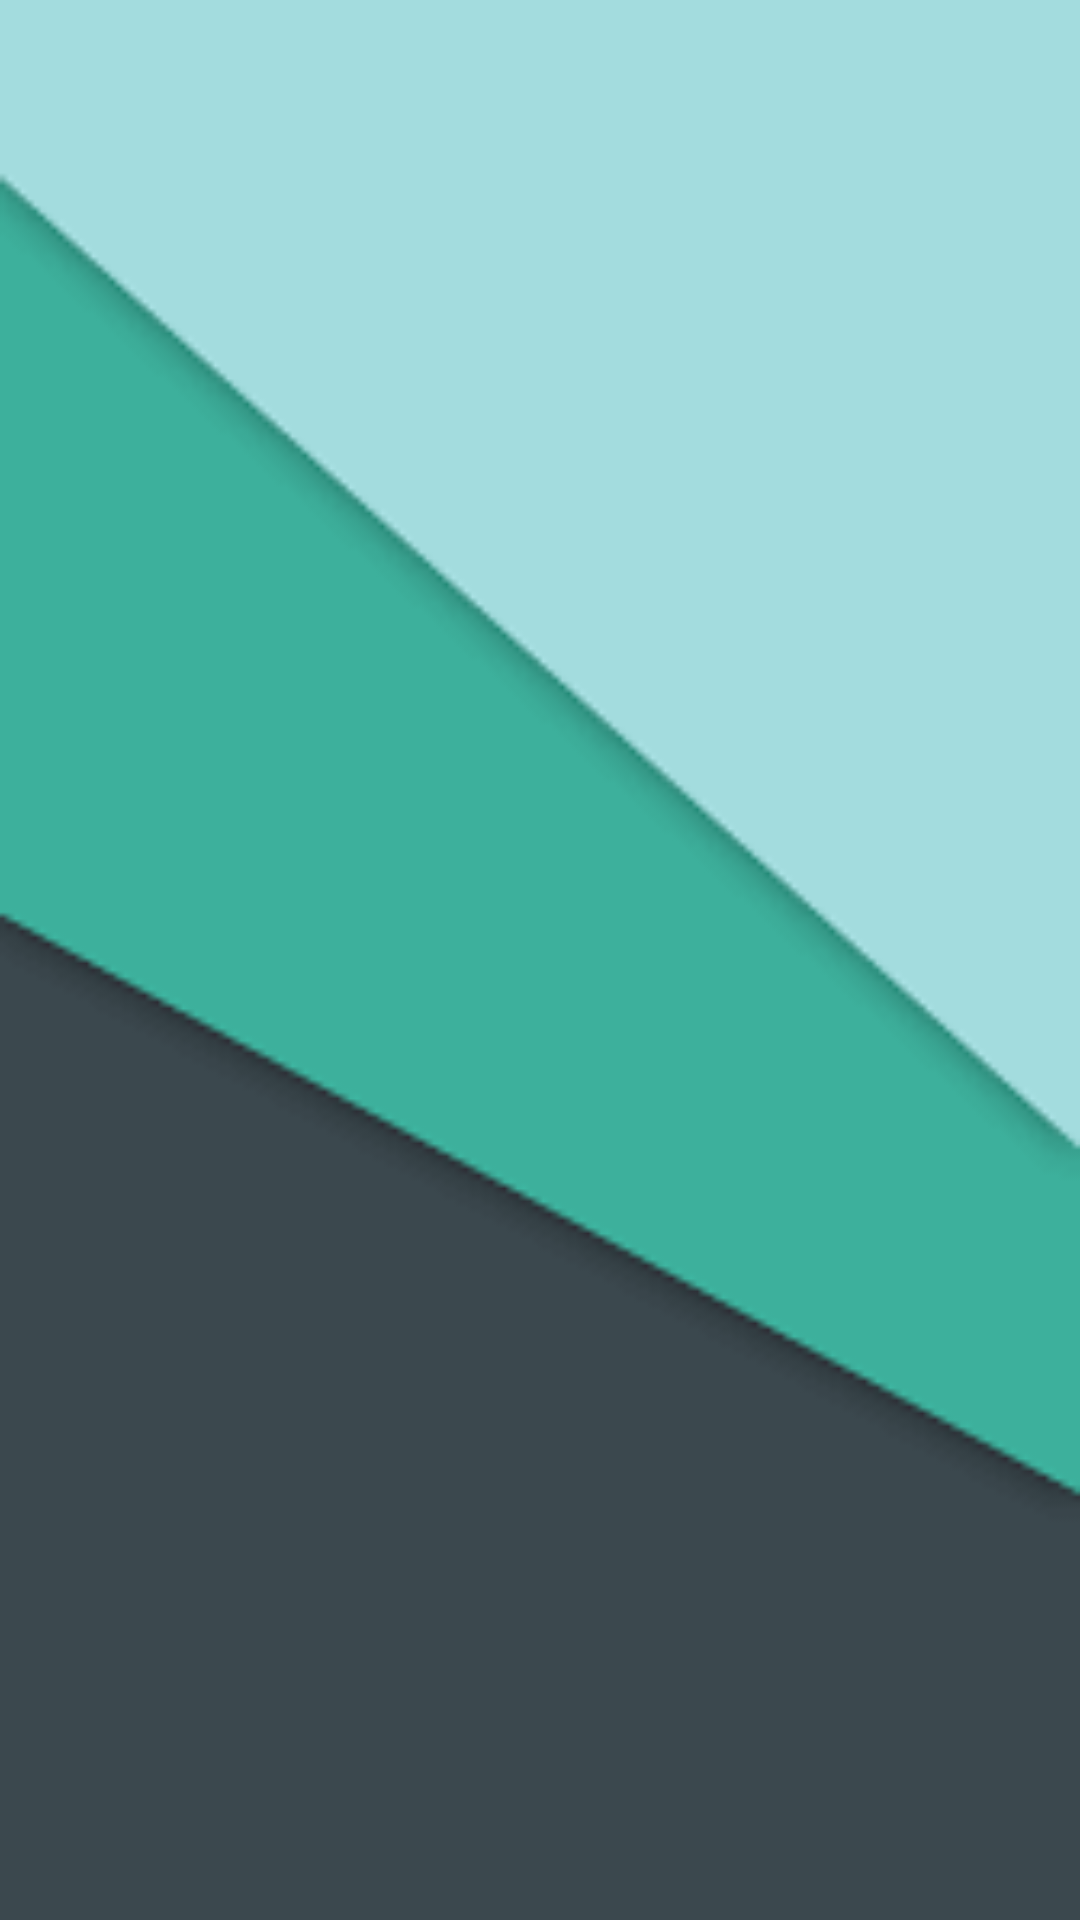

Here is an Android app screen rendered from its layout file. Give the layout XML and the strings, colors and styles it references.
<!-- AndroidManifest.xml: application theme AppTheme -->
<!-- res/layout/walkthrough_fragment_second.xml -->
<LinearLayout xmlns:android="http://schemas.android.com/apk/res/android"
        android:layout_width="match_parent"
        android:layout_height="match_parent">

        
        <ImageView
                android:layout_width="match_parent"
                android:layout_height="match_parent"
                android:src="@drawable/dummy2"
                android:scaleType="centerCrop"/>

</LinearLayout>
<!-- resources referenced by this layout -->
<resources>
  <!-- drawable dummy2: png bitmap (drawable-xxhdpi, 1746 bytes) -->
  <style name="AppTheme" parent="Theme.AppCompat.Light.DarkActionBar">
          
          <item name="colorPrimary">@color/colorPrimary</item>
          <item name="colorPrimaryDark">@color/colorPrimaryDark</item>
          <item name="colorAccent">@color/colorAccent</item>
      </style>
  <color name="colorPrimary">#212121</color>
  <color name="colorPrimaryDark">#000000</color>
  <color name="colorAccent">#114A56</color>
</resources>
